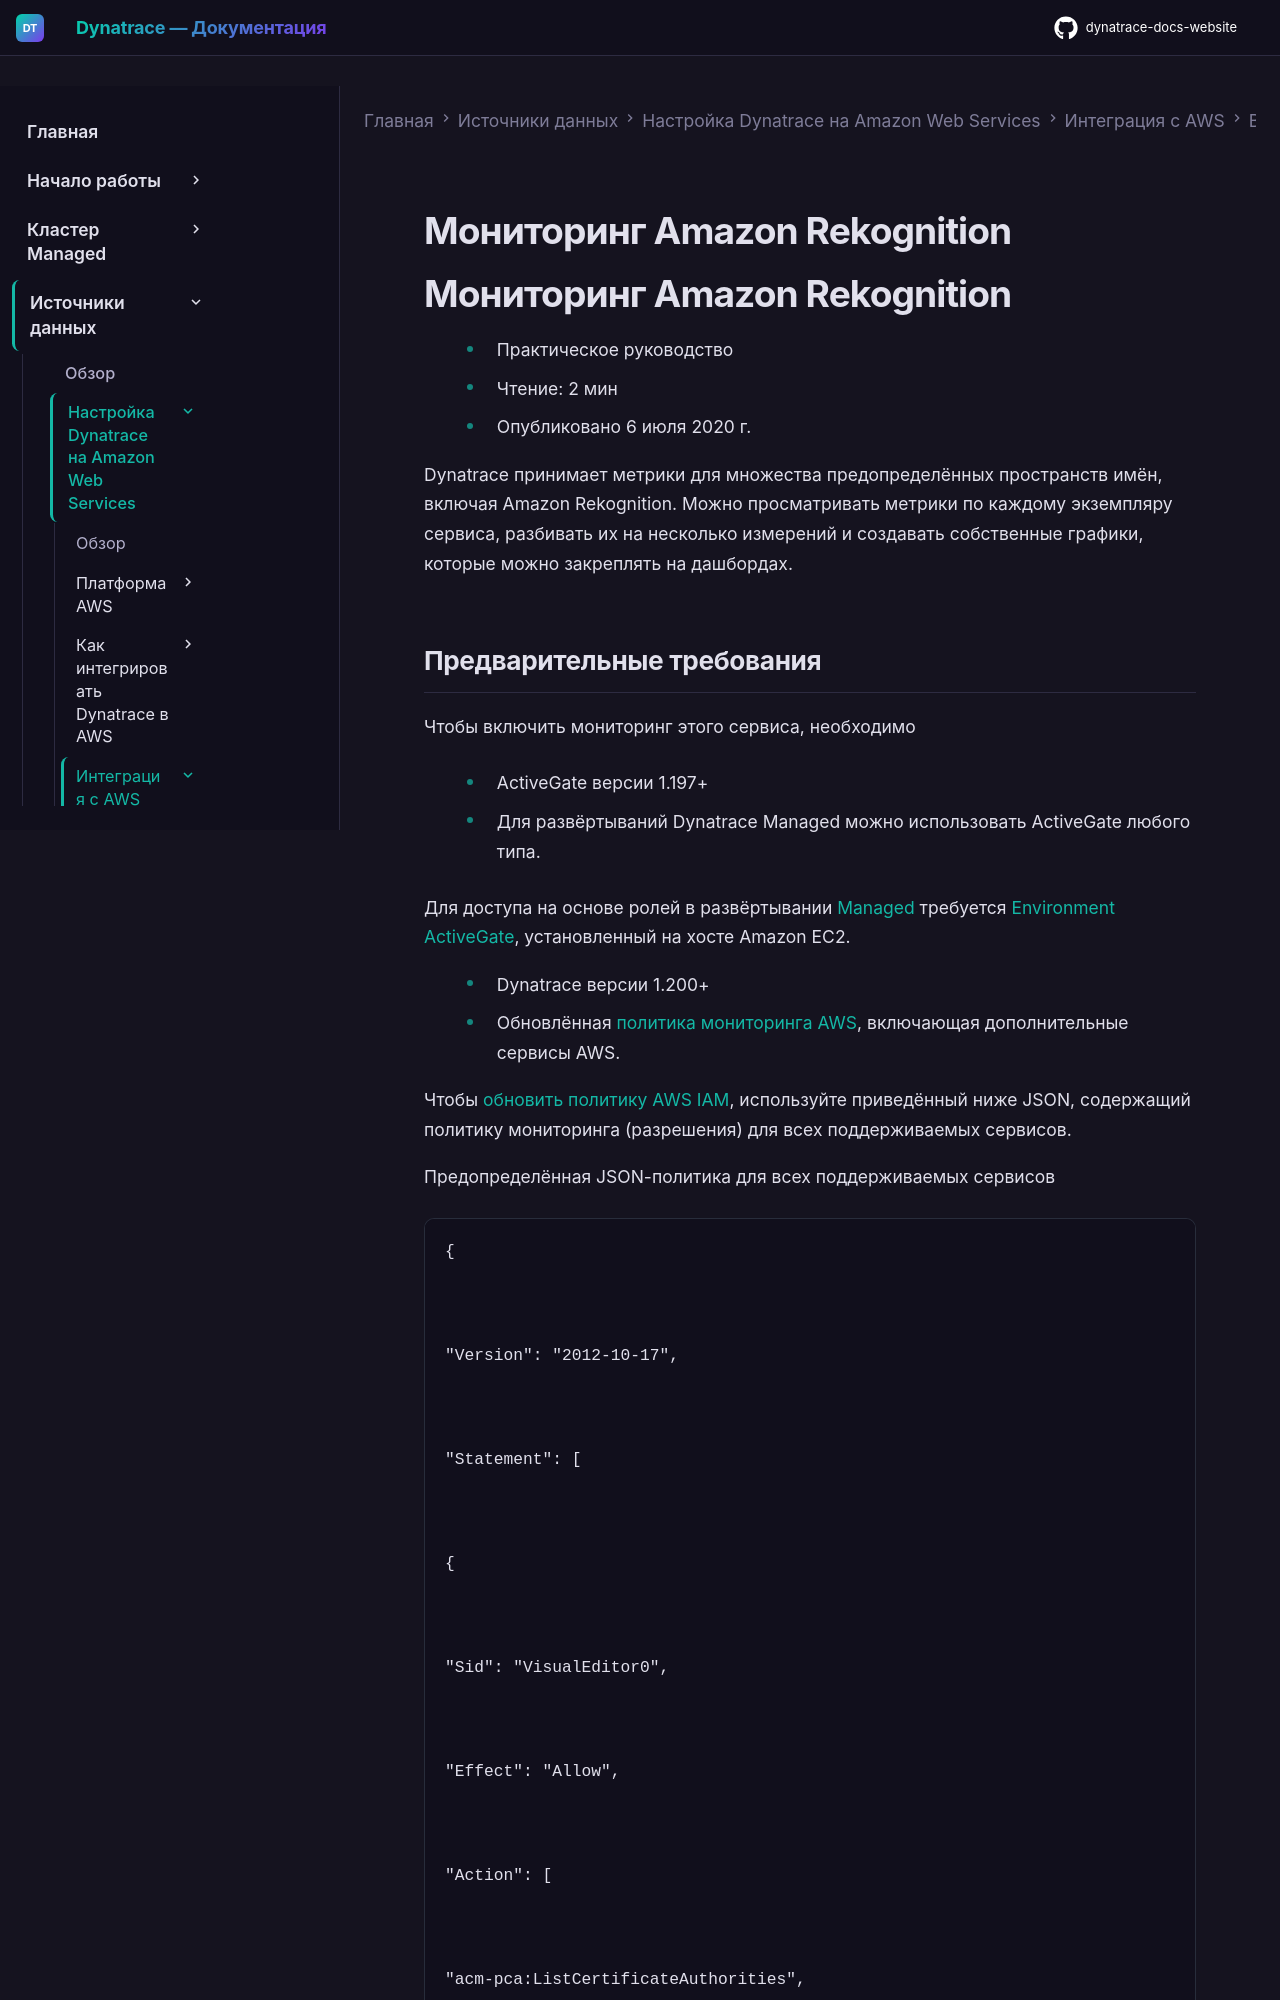

repository: Yerkebulan-Ardabayev/dynatrace-docs-website · page: managed-ru/ingest-from/amazon-web-services/integrate-with-aws/aws-all-services/aws-service-rekognition/index.html · generator: mkdocs

---
title: Мониторинг Amazon Rekognition
source: https://docs.dynatrace.com/managed/ingest-from/amazon-web-services/integrate-with-aws/aws-all-services/aws-service-rekognition
scraped: 2026-05-12T11:28:11.802414
---

# Мониторинг Amazon Rekognition

# Мониторинг Amazon Rekognition

* Практическое руководство
* Чтение: 2 мин
* Опубликовано 6 июля 2020 г.

Dynatrace принимает метрики для множества предопределённых пространств имён, включая Amazon Rekognition. Можно просматривать метрики по каждому экземпляру сервиса, разбивать их на несколько измерений и создавать собственные графики, которые можно закреплять на дашбордах.
